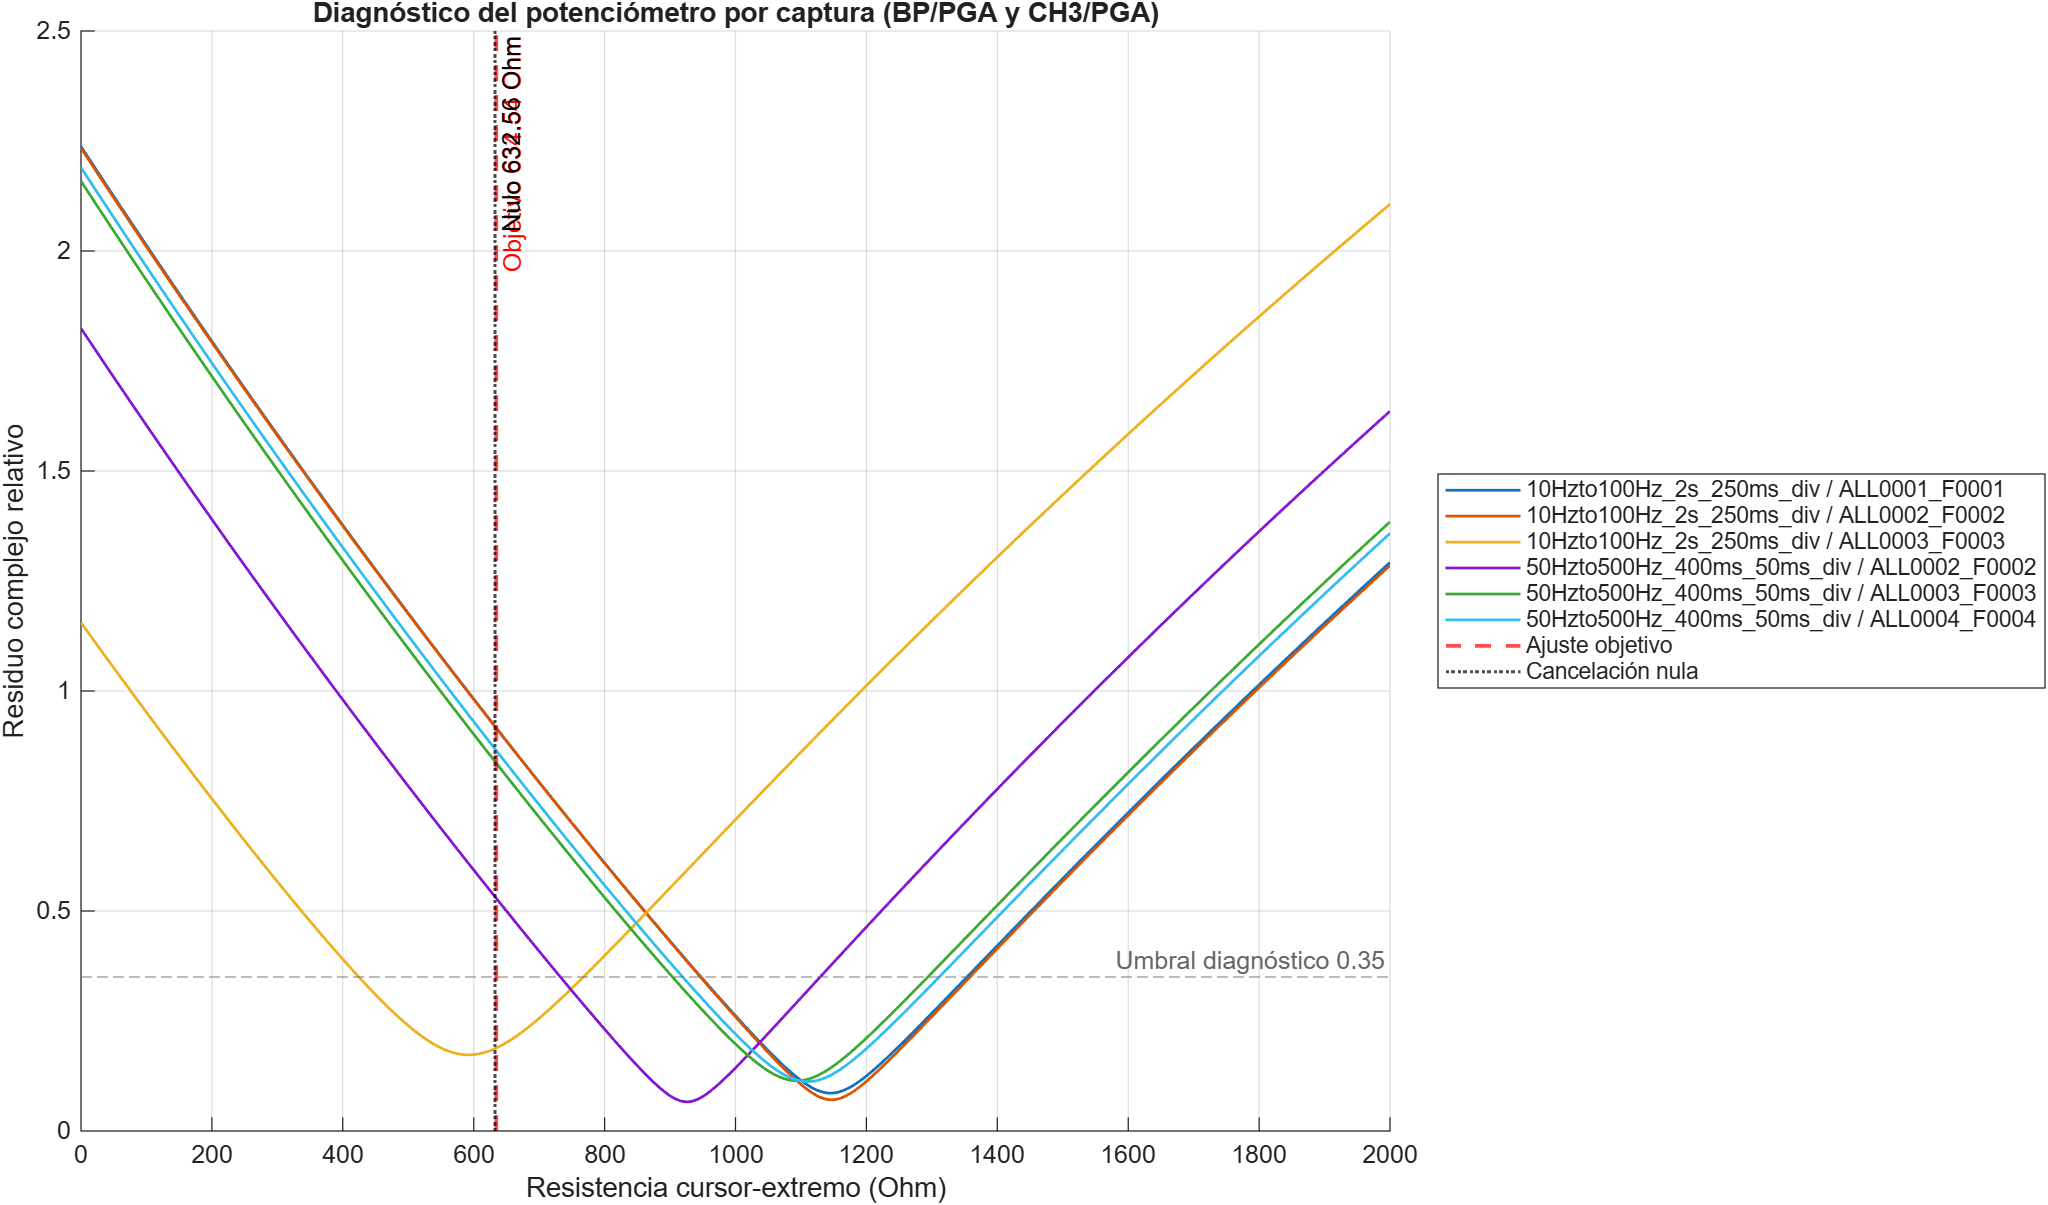

The data file committed next to this chart (first rows):
Band, Capture, Points, MinFrequencyHz, MaxFrequencyHz, MedianCombinedCoherence, EstimatedPotOhm, EstimatedRbpTotalOhm, OffsetFromTargetOhm, RelativeComplexResidual, DiagnosticReliable
10Hzto100Hz_2s_250ms_div, ALL0001_F0001, 20, 11.1, 90.18, 0.9994, 1145, 7945, 510.8, 0.08607, 1
10Hzto100Hz_2s_250ms_div, ALL0002_F0002, 20, 11.09, 90.2, 0.9996, 1147, 7947, 512.4, 0.07098, 1
10Hzto100Hz_2s_250ms_div, ALL0003_F0003, 20, 11.1, 90.21, 0.9996, 592.1, 7392, -42.44, 0.1731, 1
1kHzto10kHz_20ms_2.5ms_div, ALL0002_F0002, 0, NaN, NaN, NaN, NaN, NaN, NaN, NaN, 0
1kHzto10kHz_20ms_2.5ms_div, ALL0003_F0003, 0, NaN, NaN, NaN, NaN, NaN, NaN, NaN, 0
1kHzto10kHz_20ms_2.5ms_div, ALL0004_F0004, 0, NaN, NaN, NaN, NaN, NaN, NaN, NaN, 0
2.5Hzto25Hz_8s_1s_div, ALL0000_F0000, 6, 2.772, 22.55, 0.9208, 0.005931, 6800, -634.5, 12.78, 0
2.5Hzto25Hz_8s_1s_div, ALL0001_F0001, 7, 2.771, 22.56, 0.9351, 0.005931, 6800, -634.5, 12.88, 0
20kHzto200kHz_1ms_100us_div, ALL0000_F0000, 0, NaN, NaN, NaN, NaN, NaN, NaN, NaN, 0
20kHzto200kHz_1ms_100us_div, ALL0001_F0001, 0, NaN, NaN, NaN, NaN, NaN, NaN, NaN, 0
20kHzto200kHz_1ms_100us_div, ALL0002_F0002, 0, NaN, NaN, NaN, NaN, NaN, NaN, NaN, 0
20kHzto200kHz_1ms_100us_div, ALL0003_F0003, 0, NaN, NaN, NaN, NaN, NaN, NaN, NaN, 0
20kHzto200kHz_1ms_100us_div, ALL0004_F0004, 0, NaN, NaN, NaN, NaN, NaN, NaN, NaN, 0
250Hzto2.5kHz_80ms_10ms_div, ALL0001_F0001, 0, NaN, NaN, NaN, NaN, NaN, NaN, NaN, 0
250Hzto2.5kHz_80ms_10ms_div, ALL0002_F0002, 0, NaN, NaN, NaN, NaN, NaN, NaN, NaN, 0
250Hzto2.5kHz_80ms_10ms_div, ALL0003_F0003, 0, NaN, NaN, NaN, NaN, NaN, NaN, NaN, 0
250Hzto2.5kHz_80ms_10ms_div, ALL0004_F0004, 0, NaN, NaN, NaN, NaN, NaN, NaN, NaN, 0
50Hzto500Hz_400ms_50ms_div, ALL0002_F0002, 12, 55.49, 187.1, 0.9994, 925.8, 7726, 291.3, 0.06627, 1
50Hzto500Hz_400ms_50ms_div, ALL0003_F0003, 12, 55.5, 187.1, 0.9988, 1094, 7894, 459.4, 0.1142, 1
50Hzto500Hz_400ms_50ms_div, ALL0004_F0004, 12, 55.5, 187.2, 0.9992, 1110, 7910, 475.9, 0.1122, 1
5kHzto50kHz_4ms_500us_div, ALL0001_F0001, 0, NaN, NaN, NaN, NaN, NaN, NaN, NaN, 0
5kHzto50kHz_4ms_500us_div, ALL0002_F0002, 0, NaN, NaN, NaN, NaN, NaN, NaN, NaN, 0
5kHzto50kHz_4ms_500us_div, ALL0003_F0003, 0, NaN, NaN, NaN, NaN, NaN, NaN, NaN, 0
5kHzto50kHz_4ms_500us_div, ALL0004_F0004, 0, NaN, NaN, NaN, NaN, NaN, NaN, NaN, 0
